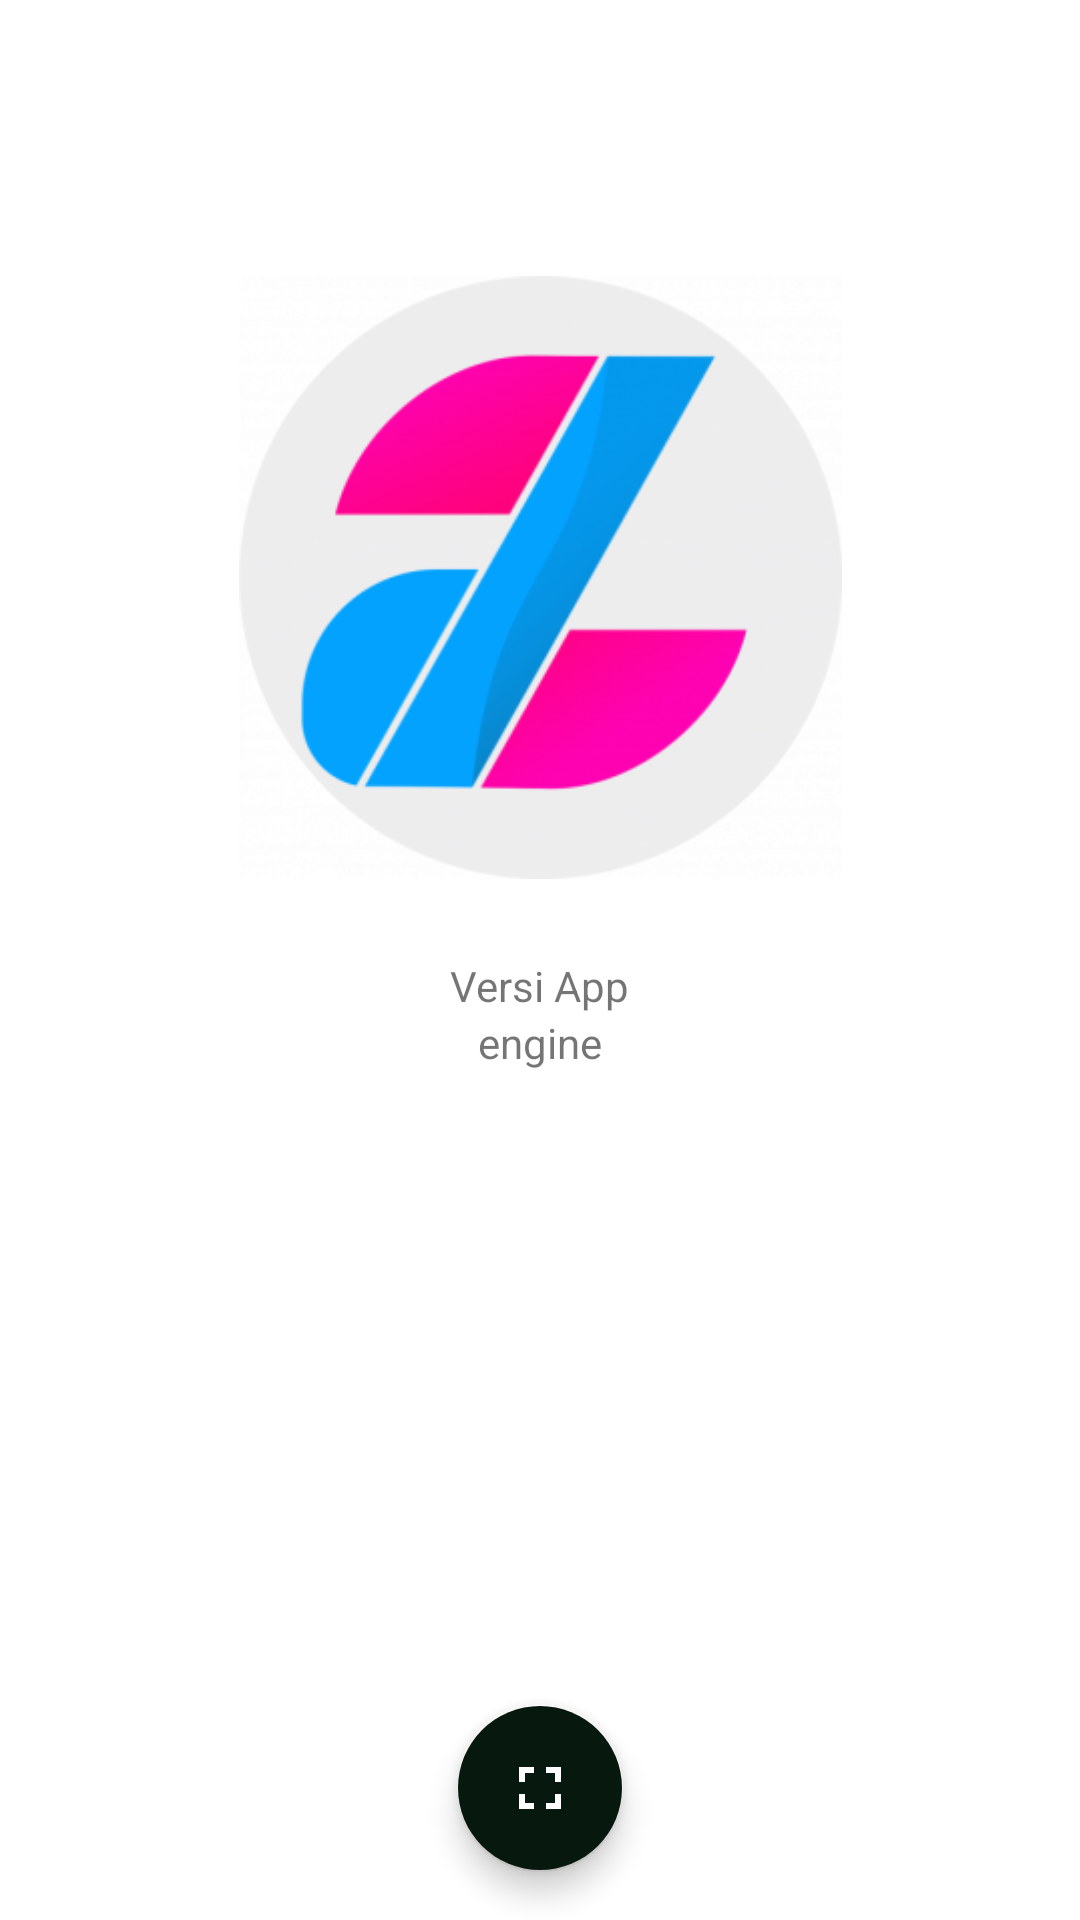

Here is an Android app screen rendered from its layout file. Give the layout XML and the strings, colors and styles it references.
<!-- AndroidManifest.xml: application theme AppTheme -->
<!-- res/layout/activity_ac_bout.xml -->
<?xml version="1.0" encoding="utf-8"?>
<androidx.constraintlayout.widget.ConstraintLayout xmlns:android="http://schemas.android.com/apk/res/android"
    xmlns:app="http://schemas.android.com/apk/res-auto"
    xmlns:tools="http://schemas.android.com/tools"
    android:layout_width="match_parent"
    android:layout_height="match_parent"
    android:fitsSystemWindows="true"
    tools:context=".acBout">
    <com.google.android.material.floatingactionbutton.FloatingActionButton
        android:id="@+id/floatingActionButton2"
        android:layout_width="wrap_content"
        android:layout_height="wrap_content"
        android:layout_marginBottom="16dp"
        android:backgroundTint="@color/merah"
        android:clickable="true"
        android:onClick="kembali"
        app:backgroundTint="#00FFFFFF"
        app:layout_constraintBottom_toBottomOf="parent"
        app:layout_constraintEnd_toEndOf="parent"
        app:layout_constraintStart_toStartOf="parent"
        app:rippleColor="#FFFFFF"
        app:srcCompat="@drawable/ic_scv"
        app:tint="@color/putih" />

    <ImageView
        android:id="@+id/imglogo"
        android:layout_width="201dp"
        android:layout_height="221dp"
        android:layout_marginTop="82dp"
        app:layout_constraintEnd_toEndOf="parent"
        app:layout_constraintStart_toStartOf="parent"
        app:layout_constraintTop_toTopOf="parent"
        app:srcCompat="@drawable/dz300" />

    <TextView
        android:id="@+id/tversi"
        android:layout_width="wrap_content"
        android:layout_height="wrap_content"
        android:layout_marginTop="16dp"
        android:text="Versi App"
        app:layout_constraintEnd_toEndOf="parent"
        app:layout_constraintStart_toStartOf="parent"
        app:layout_constraintTop_toBottomOf="@+id/imglogo" />

    <TextView
        android:id="@+id/tengine"
        android:layout_width="217dp"
        android:layout_height="88dp"
        android:text="engine"
        android:textAlignment="center"
        app:layout_constraintEnd_toEndOf="parent"
        app:layout_constraintStart_toStartOf="parent"
        app:layout_constraintTop_toBottomOf="@+id/tversi" />
</androidx.constraintlayout.widget.ConstraintLayout>
<!-- resources referenced by this layout -->
<resources>
  <color name="merah">#07180E</color>
  <color name="putih">#ffffff</color>
  <!-- drawable dz300: png bitmap (drawable, 50961 bytes) -->
  <!-- drawable ic_scv (drawable-v24) -->
  <vector android:height="34dp" android:tint="#FEFFFA"
      android:viewportHeight="24" android:viewportWidth="24"
      android:width="34dp" xmlns:android="http://schemas.android.com/apk/res/android">
      <path android:fillColor="@android:color/white" android:pathData="M7,14L5,14v5h5v-2L7,17v-3zM5,10h2L7,7h3L10,5L5,5v5zM17,17h-3v2h5v-5h-2v3zM14,5v2h3v3h2L19,5h-5z"/>
  </vector>
  <style name="AppTheme" parent="Theme.MaterialComponents.Light.NoActionBar">
          
          <item name="colorPrimary">@color/colorPrimary</item>
          <item name="colorPrimaryDark">@color/merah</item>
          <item name="colorAccent">@color/colorAccent</item>
      </style>
  <color name="colorPrimary">#07180E</color>
  <color name="colorAccent">#03DAC5</color>
</resources>
